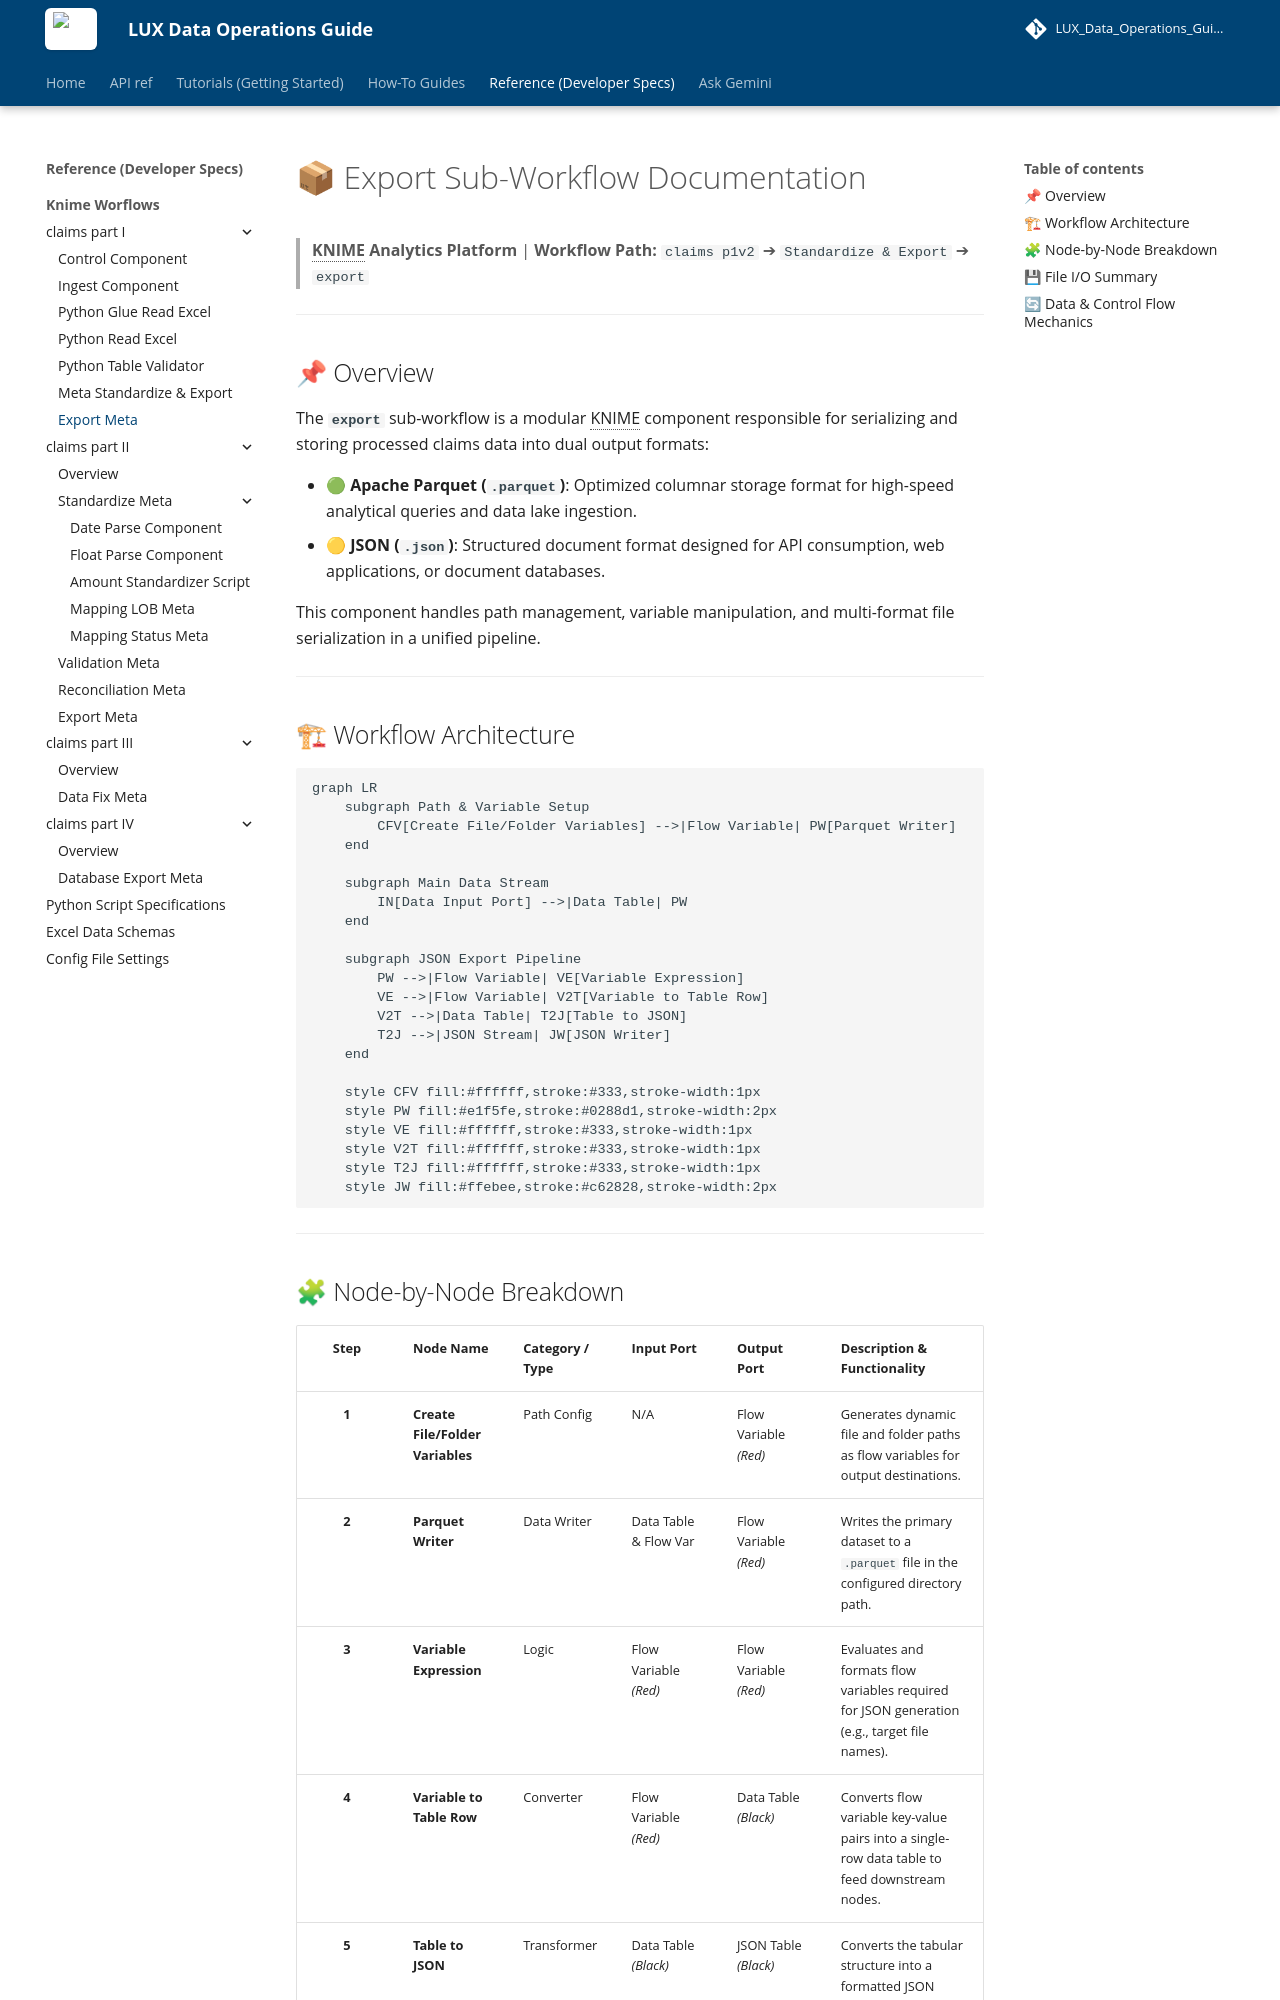

repository: Mina-Makram-001/LUX_Data_Operations_Guide · page: reference/knime/claims-p1/meta-standardize&export/export-meta/export-meta/index.html · generator: mkdocs

# 📦 Export Sub-Workflow Documentation

> **KNIME Analytics Platform** | **Workflow Path:** `claims p1v2` ➔ `Standardize & Export` ➔ `export`

---

## 📌 Overview

The **`export`** sub-workflow is a modular KNIME component responsible for serializing and storing processed claims data into dual output formats:

* 🟢 **Apache Parquet (`.parquet`)**: Optimized columnar storage format for high-speed analytical queries and data lake ingestion.
* 🟡 **JSON (`.json`)**: Structured document format designed for API consumption, web applications, or document databases.

This component handles path management, variable manipulation, and multi-format file serialization in a unified pipeline.

---

## 🏗 Workflow Architecture

```mermaid
graph LR
    subgraph Path & Variable Setup
        CFV[Create File/Folder Variables] -->|Flow Variable| PW[Parquet Writer]
    end

    subgraph Main Data Stream
        IN[Data Input Port] -->|Data Table| PW
    end

    subgraph JSON Export Pipeline
        PW -->|Flow Variable| VE[Variable Expression]
        VE -->|Flow Variable| V2T[Variable to Table Row]
        V2T -->|Data Table| T2J[Table to JSON]
        T2J -->|JSON Stream| JW[JSON Writer]
    end

    style CFV fill:#ffffff,stroke:#333,stroke-width:1px
    style PW fill:#e1f5fe,stroke:#0288d1,stroke-width:2px
    style VE fill:#ffffff,stroke:#333,stroke-width:1px
    style V2T fill:#ffffff,stroke:#333,stroke-width:1px
    style T2J fill:#ffffff,stroke:#333,stroke-width:1px
    style JW fill:#ffebee,stroke:#c62828,stroke-width:2px
```

---
